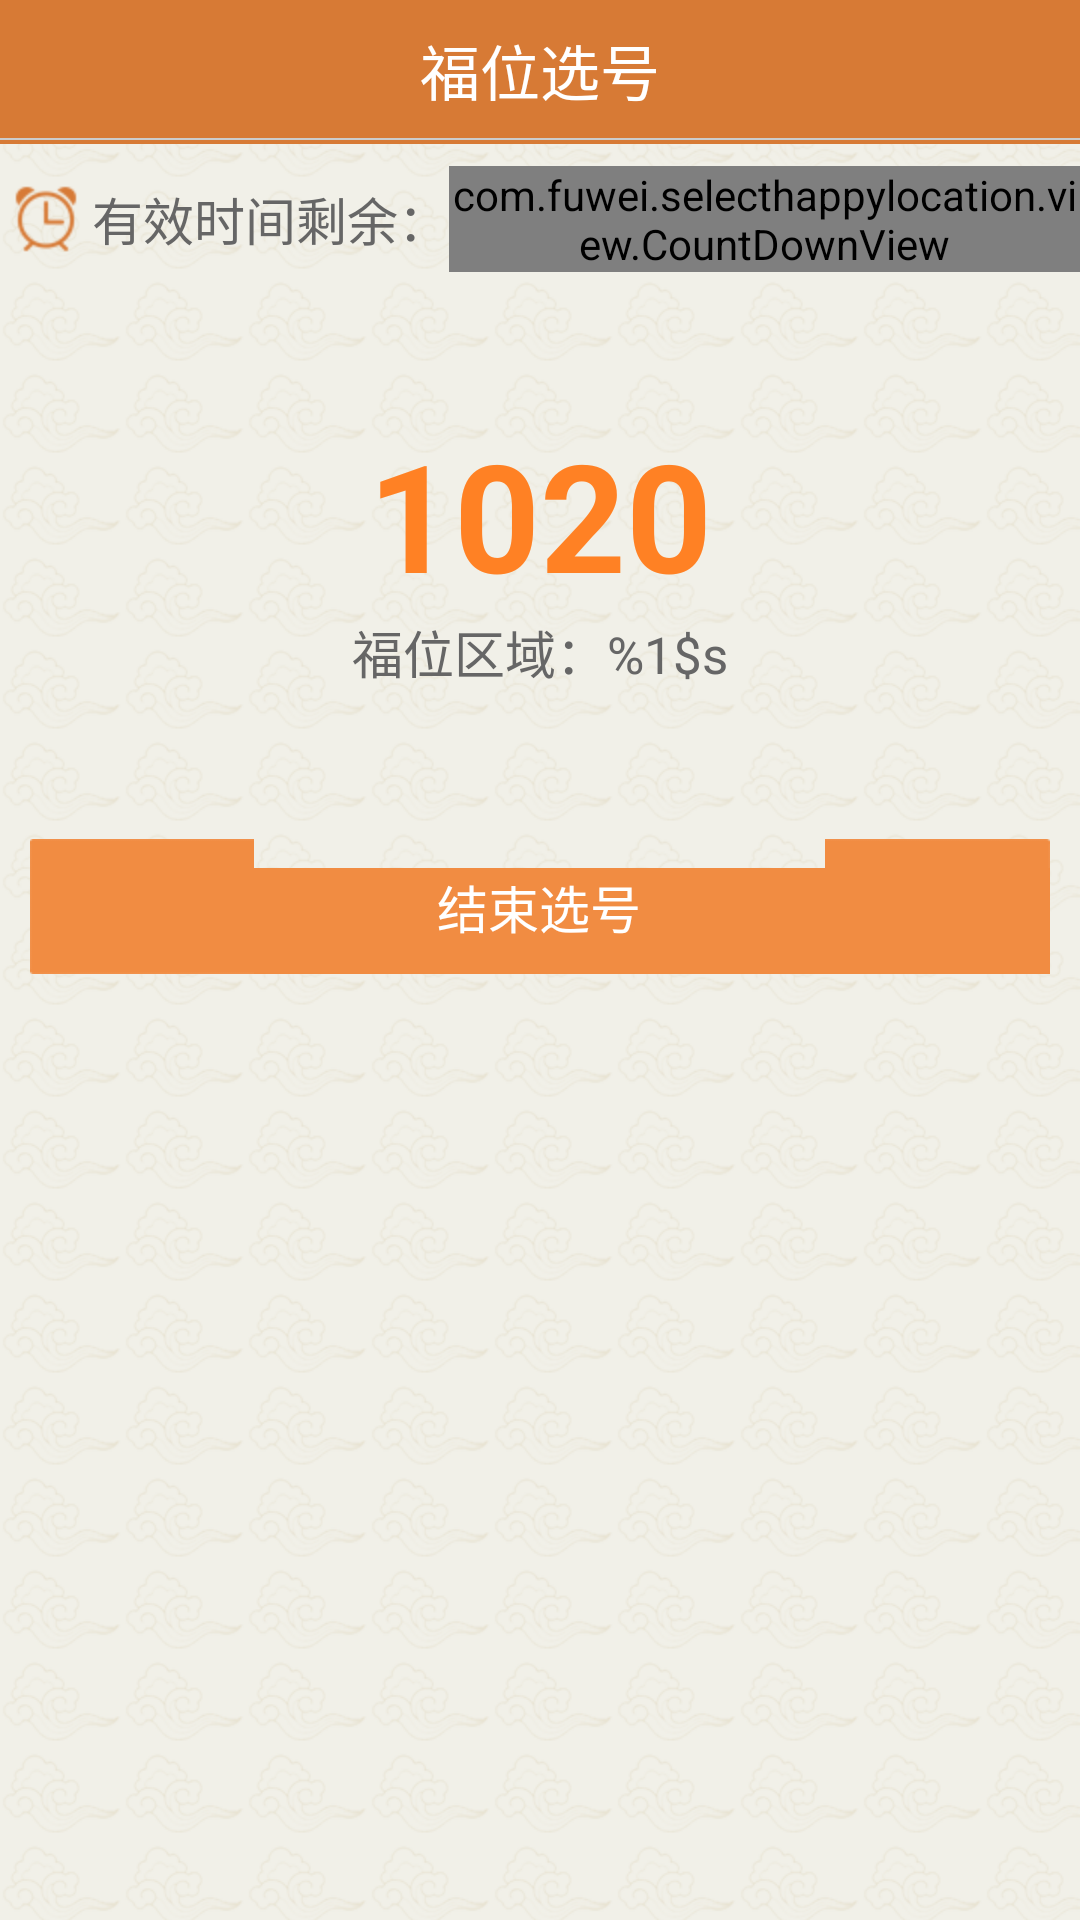

Layout XML and referenced resources for this Android screen:
<!-- AndroidManifest.xml: application theme android:Theme.Light.NoTitleBar -->
<!-- res/layout/selection_result.xml -->
<?xml version="1.0" encoding="utf-8"?>
<LinearLayout xmlns:android="http://schemas.android.com/apk/res/android"
              android:layout_width="fill_parent"
              android:layout_height="fill_parent"
              android:background="@drawable/bitmap_background"
              android:gravity="center_horizontal"
              android:orientation="vertical">

    <include layout="@layout/navigation_bar"/>

    <RelativeLayout
        android:layout_width="match_parent"
        android:layout_height="wrap_content" >

        <LinearLayout
            android:id="@+id/count_down_back"
            android:layout_width="match_parent"
            android:layout_height="50dp"
            android:gravity="center"
            android:orientation="horizontal" >

            <ImageView
                android:layout_width="wrap_content"
                android:layout_height="wrap_content"
                android:src="@mipmap/shizhong"/>

            <TextView
                style="@style/common_text_style"
                android:text="有效时间剩余：" />

            <com.fuwei.selecthappylocation.view.CountDownView
                android:id="@+id/count_down_timer"
                style="@style/common_text_style"
                android:textColor="@color/count_down_text_color"/>


        </LinearLayout>

        <TextView
            android:id="@+id/bianhao"
            android:layout_width="wrap_content"
            android:layout_height="wrap_content"
            android:layout_below="@id/count_down_back"
            android:layout_centerHorizontal="true"
            android:layout_marginTop="40dp"
            android:text="1020"
            android:textColor="@color/bianhao_color"
            android:textSize="50sp"
            android:textStyle="bold"/>

        <TextView
            android:id="@+id/region"
            style="@style/common_text_style"
            android:layout_below="@id/bianhao"
            android:layout_centerHorizontal="true"
            android:layout_marginBottom="50dp"
            android:text="@string/fuweiquyu"/>

        <Button
            android:id="@+id/end_choose"
            style="@style/button_style"
            android:layout_below="@id/region"
            android:background="@drawable/btn_click_selector"
            android:text="@string/end_selection"/>

    </RelativeLayout>

</LinearLayout>
<!-- res/layout/navigation_bar.xml (included above) -->
<?xml version="1.0" encoding="utf-8"?>
<RelativeLayout xmlns:android="http://schemas.android.com/apk/res/android"
    android:layout_width="fill_parent"
    android:layout_height="48dip"
    android:background="@color/title_bar"
    android:gravity="center_vertical" >
    <RelativeLayout
        android:id="@+id/rl_title"
        android:layout_width="fill_parent"
        android:layout_height="@dimen/title_bar_height"
        android:gravity="center_vertical" >
		
        <ImageView
            android:id="@+id/btn_left"
            android:layout_width="wrap_content"
            android:layout_height="wrap_content"
            android:layout_alignParentLeft="true"
            android:layout_centerInParent="true"
            android:layout_marginLeft="5dp"
            android:background="@drawable/btn_back_selector"
            android:visibility="gone" />
		
        <TextView
            android:id="@+id/btn_left_setting"
            style="@style/left_btn"
            android:layout_width="wrap_content"
            android:layout_height="fill_parent"
            android:layout_alignParentLeft="true"
            android:layout_centerVertical="true"
            android:layout_marginLeft="5dip"
            android:text="左导航"
            android:textColor="@color/white"
            android:visibility="gone" />
		
        <TextView
            android:id="@+id/title_text"
            android:layout_width="200dip"
            android:layout_height="wrap_content"
            android:layout_centerInParent="true"
            android:gravity="center"
            android:text="@string/app_name"
            android:textColor="@color/white"
            android:textSize="20sp" />
		
        <ImageView
            android:id="@+id/btn_right"
            android:layout_width="wrap_content"
            android:layout_height="wrap_content"
            android:layout_alignParentRight="true"
            android:layout_centerVertical="true"
            android:gravity="center"
            android:layout_marginRight="4dp"
            android:scaleType="fitXY"
            android:visibility="invisible" />
		
        <TextView
            android:id="@+id/btn_right_setting"
            style="@style/right_setting_btn"
            android:layout_width="wrap_content"
            android:layout_height="fill_parent"
            android:layout_centerVertical="true"
            android:layout_toLeftOf="@id/btn_right"
            android:paddingBottom="2dp"
            android:paddingTop="2dp"
            android:text="右导航"
            android:textColor="@color/white"
            android:visibility="gone" />
    </RelativeLayout>
    
    <View
        android:layout_width="fill_parent"
        android:layout_height="0.6dip"
        android:layout_below="@+id/rl_title"
        android:background="@color/divide_color"
        android:visibility="visible" />
</RelativeLayout>
<!-- resources referenced by this layout -->
<resources>
  <color name="bianhao_color">#FF8124</color>
  <color name="count_down_text_color">#d50c0c</color>
  <color name="divide_color">#ffcccccc</color>
  <color name="title_bar">#d77a35</color>
  <color name="white">#ffffff</color>
  <dimen name="title_bar_height">45dip</dimen>
  <!-- drawable bitmap_background (drawable) -->
  <?xml version="1.0" encoding="utf-8"?>
  <bitmap xmlns:android="http://schemas.android.com/apk/res/android"
      android:src="@drawable/back_ground"
      android:tileMode="repeat" >
  </bitmap>
  <!-- drawable btn_back_selector (drawable) -->
  <?xml version="1.0" encoding="utf-8"?>
  <selector xmlns:android="http://schemas.android.com/apk/res/android">
  
     <item android:drawable="@drawable/left_back_pressed" android:state_focused="true"/>
      <item android:drawable="@drawable/left_back_pressed" android:state_pressed="true"/>
      <item android:drawable="@drawable/left_back_normal"/>
  
  </selector>
  <!-- drawable btn_click_selector (drawable) -->
  <?xml version="1.0" encoding="utf-8"?>
  <selector xmlns:android="http://schemas.android.com/apk/res/android">
  
     <item android:drawable="@drawable/btn_background_pressed" android:state_focused="true"/>
      <item android:drawable="@drawable/btn_background_pressed" android:state_pressed="true"/>
      <item android:drawable="@drawable/btn_background_normal"/>
  
  </selector>
  <!-- mipmap shizhong: png bitmap (mipmap-hdpi, 3897 bytes) -->
  <string name="app_name">福位选号</string>
  <string name="end_selection">结束选号</string>
  <string name="fuweiquyu">福位区域：%1$s</string>
  <style name="button_style" parent="android:Widget.Button">
          <item name="android:layout_width">match_parent</item>
          <item name="android:layout_height">45dp</item>
          <item name="android:textSize">17sp</item>
          <item name="android:paddingTop">10dp</item>
          <item name="android:paddingBottom">10dp</item>
          <item name="android:layout_marginLeft">10dp</item>
          <item name="android:layout_marginRight">10dp</item>
          <item name="android:textColor">@color/white</item>
          <item name="android:text">@string/sure</item>
      </style>
  <style name="common_text_style" parent="android:TextAppearance.Widget.TextView">
          <item name="android:layout_width">wrap_content</item>
          <item name="android:layout_height">wrap_content</item>
          <item name="android:textColor">@color/text_color</item>
          <item name="android:textSize">17sp</item>
      </style>
  <style name="left_btn">
          <item name="android:gravity">center</item>
          <item name="android:textColor">@color/white</item>
          <item name="android:textSize">14sp</item>
          <item name="android:paddingLeft">15dip</item>
          <item name="android:paddingRight">15dip</item>
          <item name="android:background">@null</item>
      </style>
  <style name="right_setting_btn">
          <item name="android:gravity">center</item>
          <item name="android:textColor">@color/white</item>
          <item name="android:textSize">14sp</item>
          <item name="android:paddingLeft">5dip</item>
          <item name="android:paddingRight">2dip</item>
          <item name="android:background">@null</item>
      </style>
  <!-- drawable back_ground: png bitmap (drawable-xhdpi, 5272 bytes) -->
  <!-- drawable left_back_pressed: png bitmap (drawable-xhdpi, 18173 bytes) -->
  <string name="sure">确定</string>
  <color name="text_color">#666666</color>
</resources>
